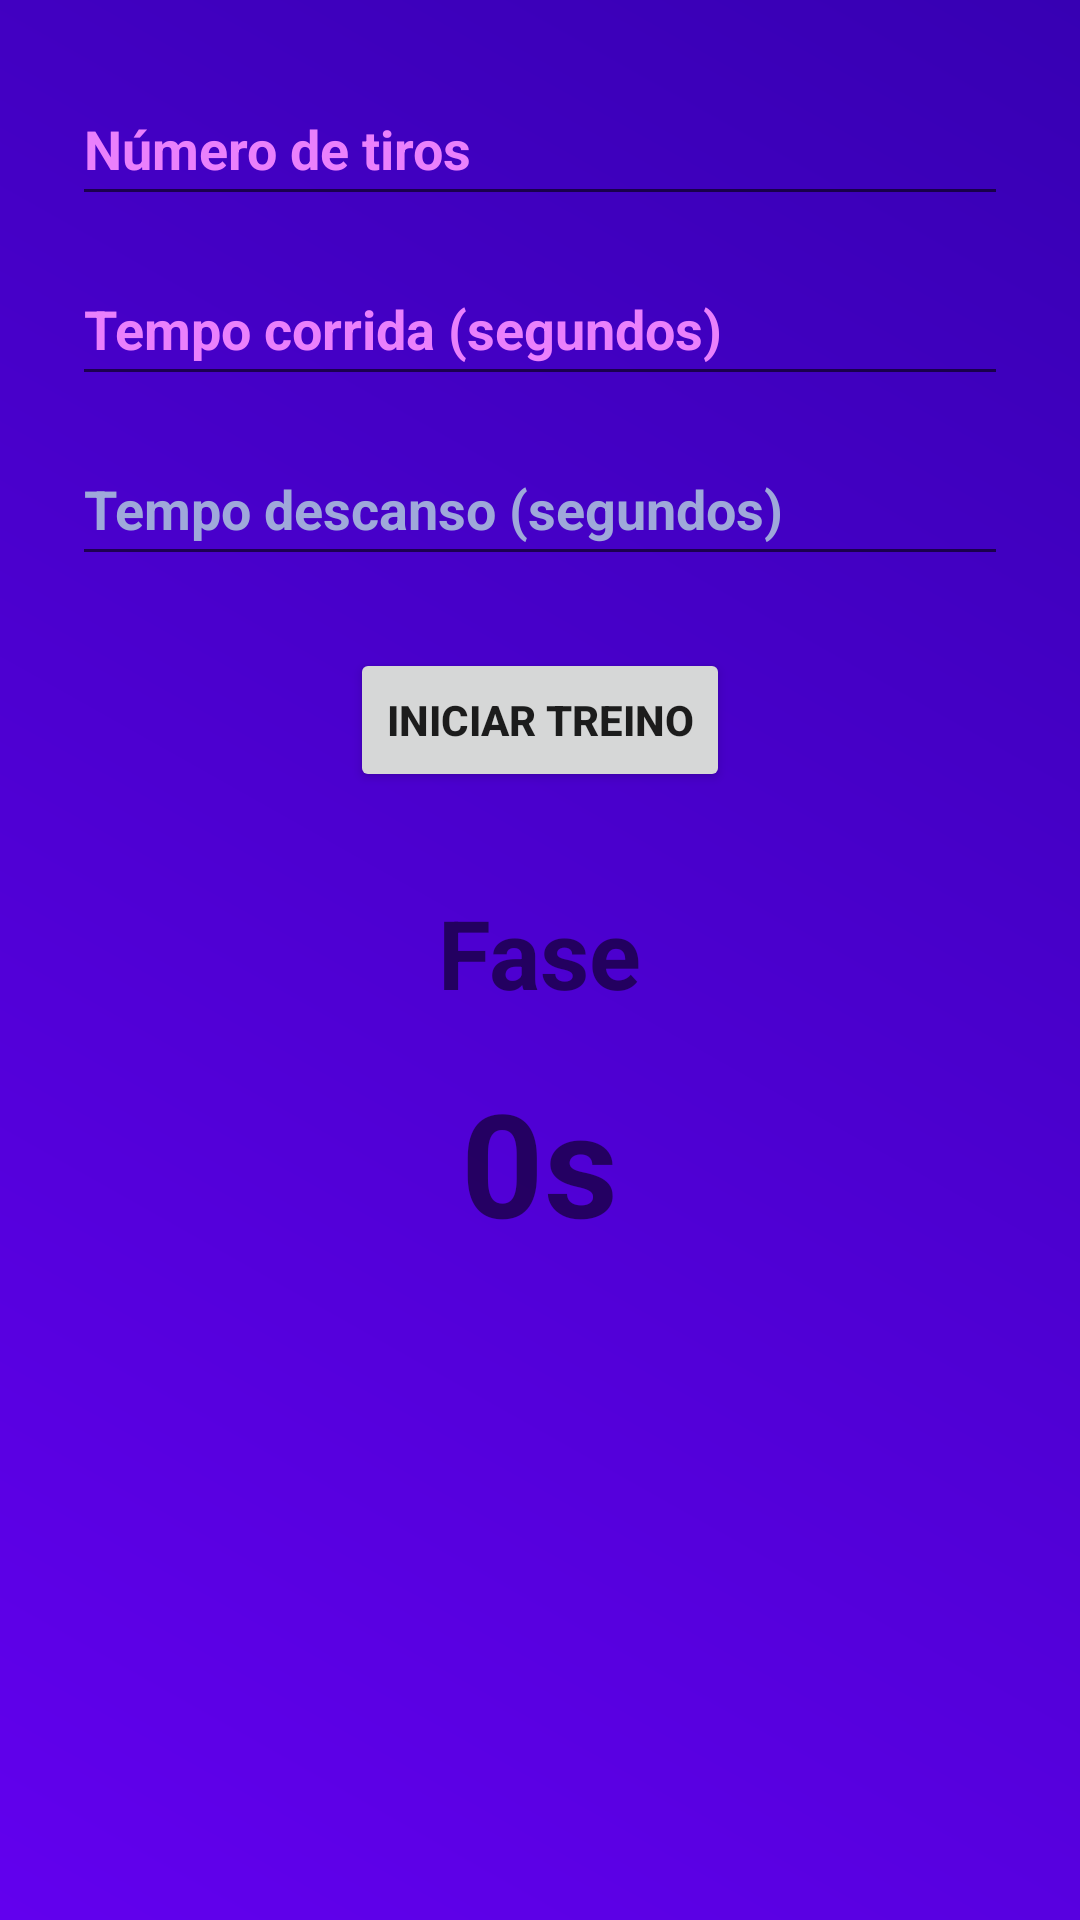

Produce the Android XML layout that renders to this screen, including the resource entries it uses.
<!-- AndroidManifest.xml: application theme Theme.Lyrun -->
<!-- res/layout/activity_interval_timer.xml -->
<?xml version="1.0" encoding="utf-8"?>
<ScrollView
        xmlns:android="http://schemas.android.com/apk/res/android"
        android:layout_width="match_parent"
        android:layout_height="match_parent"
        android:background="@drawable/background_cronometro"

        android:padding="24dp">

    <LinearLayout
            android:orientation="vertical"
            android:gravity="center_horizontal"
            android:layout_width="match_parent"
            android:layout_height="wrap_content">

        <EditText
                android:id="@+id/edtTiros"
                android:inputType="number"
                android:hint="Número de tiros"
                android:textColorHint="#EA80FC"
                android:textStyle="bold"
                android:layout_width="match_parent"
                android:layout_height="wrap_content"
                android:layout_marginBottom="12dp"
                android:minHeight="48dp"/>

        <EditText
                android:id="@+id/edtTempoTiro"
                android:autofillHints="1minuto = 60"
                android:inputType="number"
                android:hint="@string/tempo_corrida_segundos"
                android:layout_width="match_parent"
                android:textStyle="bold"
                android:layout_height="wrap_content"
                android:layout_marginBottom="12dp"
                android:textColorHint="#EA80FC"
                android:minHeight="48dp"/>

        <EditText
                android:id="@+id/edtTempoDescanso"
                android:inputType="number"
                android:hint="@string/tempo_descanso_segundos"
                android:layout_width="match_parent"
                android:textStyle="bold"
                android:layout_height="wrap_content"
                android:layout_marginBottom="24dp"
                android:textColorHint="#9FA8DA"
                android:minHeight="48dp"/>

        <Button
                android:id="@+id/btnIniciar"
                android:text="Iniciar Treino"
                android:layout_width="wrap_content"
                android:textStyle="bold"
                android:layout_height="wrap_content"
                android:layout_marginBottom="32dp"/>

        <TextView
                android:id="@+id/txtFase"
                android:text="Fase"
                android:textSize="32sp"
                android:textStyle="bold"

                android:layout_marginBottom="16dp"
                android:layout_width="wrap_content"
                android:layout_height="wrap_content" />

        <TextView
                android:id="@+id/txtTempo"
                android:text="0s"
                android:textSize="48sp"
                android:textStyle="bold"
                android:layout_width="wrap_content"
                android:layout_height="wrap_content" />

    </LinearLayout>

</ScrollView>
<!-- resources referenced by this layout -->
<resources>
  <!-- drawable background_cronometro (drawable) -->
  <layer-list xmlns:android="http://schemas.android.com/apk/res/android">
  
      
      <item>
          <color android:color="#FFBB86FC" />  
      </item>
  
      
      <item>
          <shape>
              <gradient
                      android:startColor="#FF6200EE"
                      android:endColor="#FF3700B3"
                      android:angle="45" />
          </shape>
      </item>
  
  </layer-list>
  <string name="tempo_corrida_segundos">Tempo corrida (segundos)</string>
  <string name="tempo_descanso_segundos">Tempo descanso (segundos)</string>
  <style name="Theme.Lyrun" parent="Theme.AppCompat.Light.NoActionBar" />
</resources>
